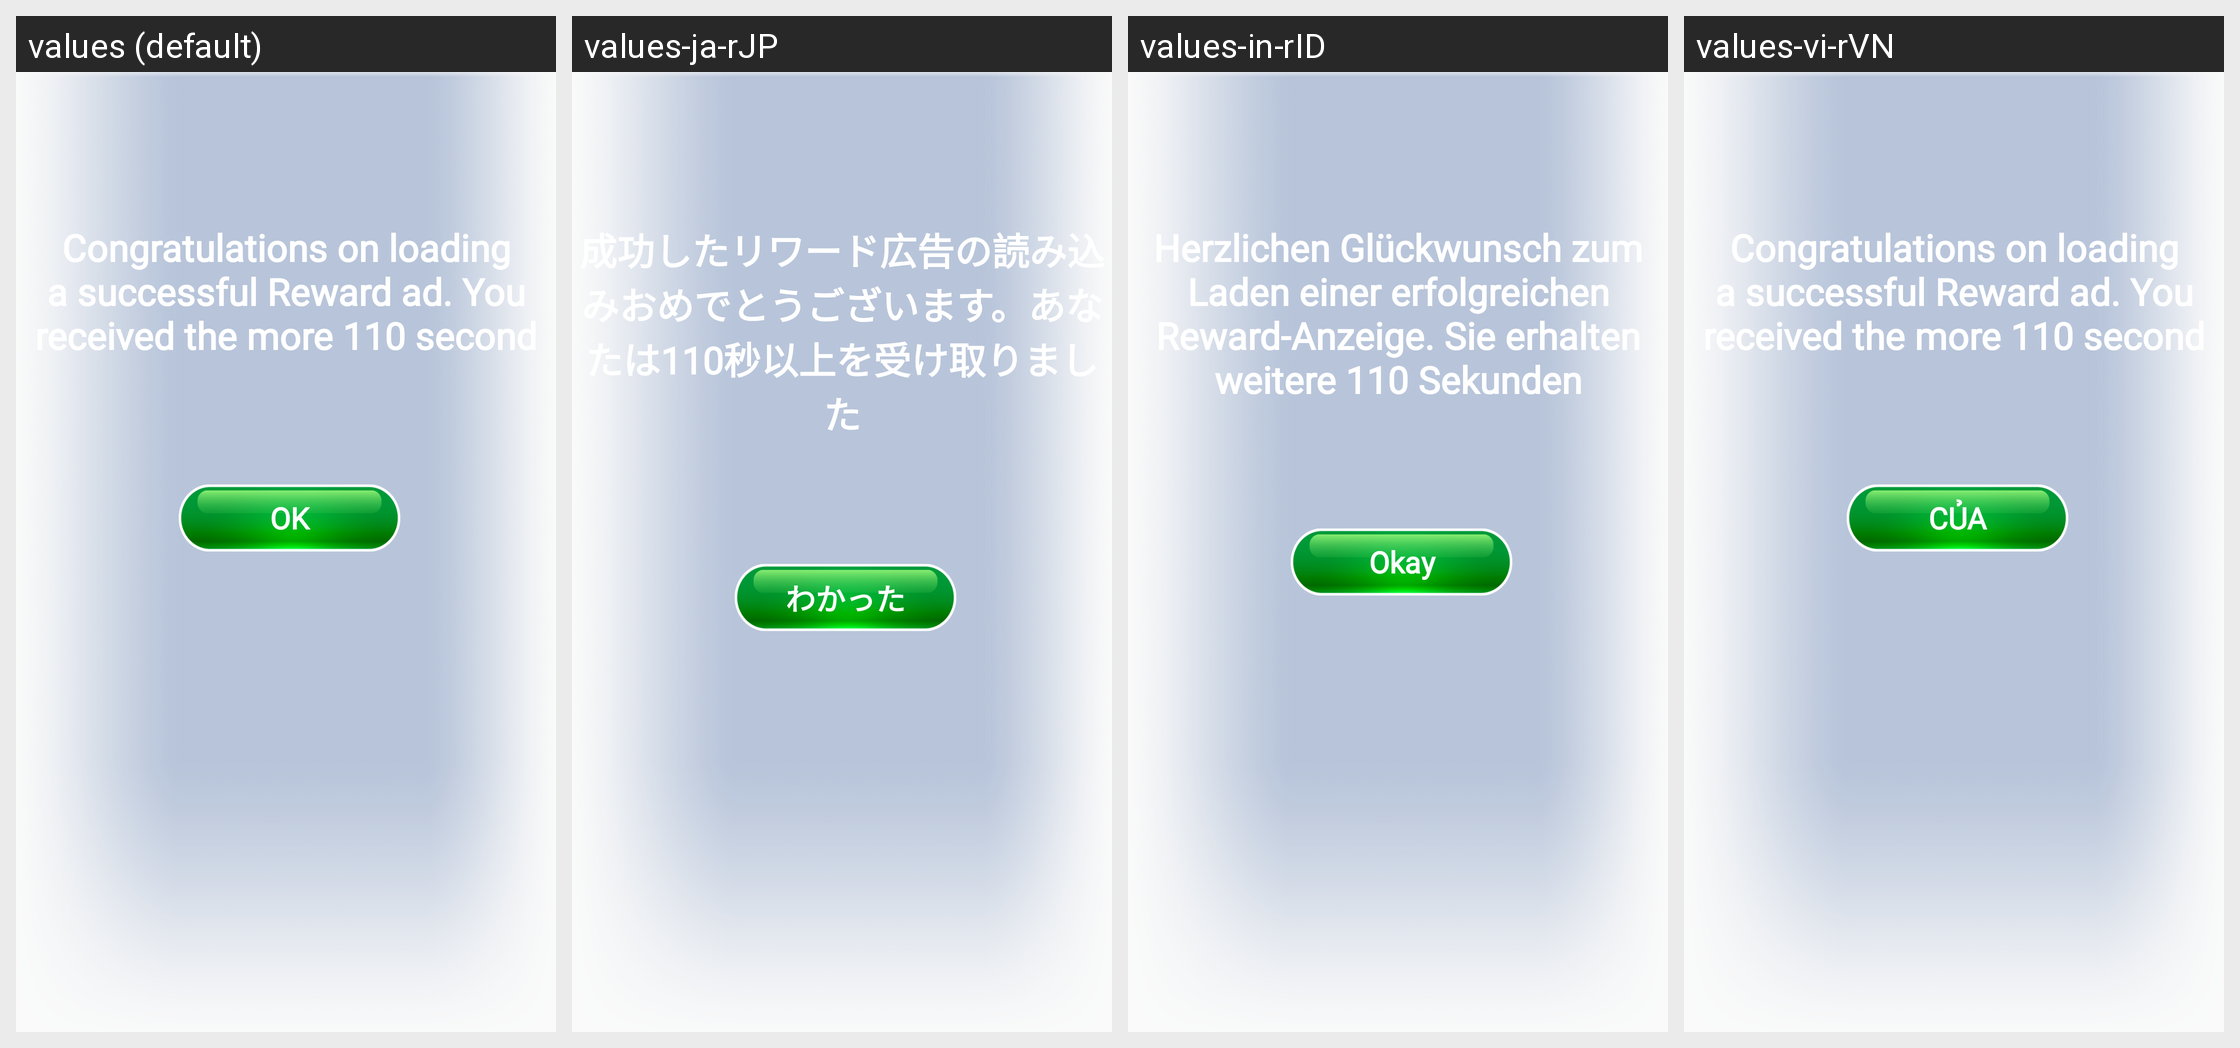

Translations of the strings shown on this Android screen, per locale in the grid:
Android screen res/layout/dialog_adsplay_successful.xml rendered under 4 locales, left to right: values (default), values-ja-rJP, values-in-rID, values-vi-rVN. Device: Nexus 5 (rendered at 1080×1920; each locale shown at half size, 540×960, under a caption strip naming it); theme Theme.PetAnimal.
Other locales in the repository, not shown: values-en-rUS, values-ko-rKR, values-pt-rBR, values-ru-rRU, values-th-rTH, values-zh-rTW.
Strings drawn on this screen, with the default value and each locale's value (text and hints the layout hard-codes, and strings that could not be matched under every locale, appear in the picture but are not listed):

videoads110_successfully
  values: Congratulations on loading a successful Reward ad. You received the more 110 second
  values-ja-rJP: 成功したリワード広告の読み込みおめでとうございます。あなたは110秒以上を受け取りました
  values-in-rID: Herzlichen Glückwunsch zum Laden einer erfolgreichen Reward-Anzeige. Sie erhalten weitere 110 Sekunden
  values-vi-rVN: Congratulations on loading a successful Reward ad. You received the more 110 second  [not translated; the default value is used]

purchase_ok
  values: OK
  values-ja-rJP: わかった
  values-in-rID: Okay
  values-vi-rVN: CỦA
